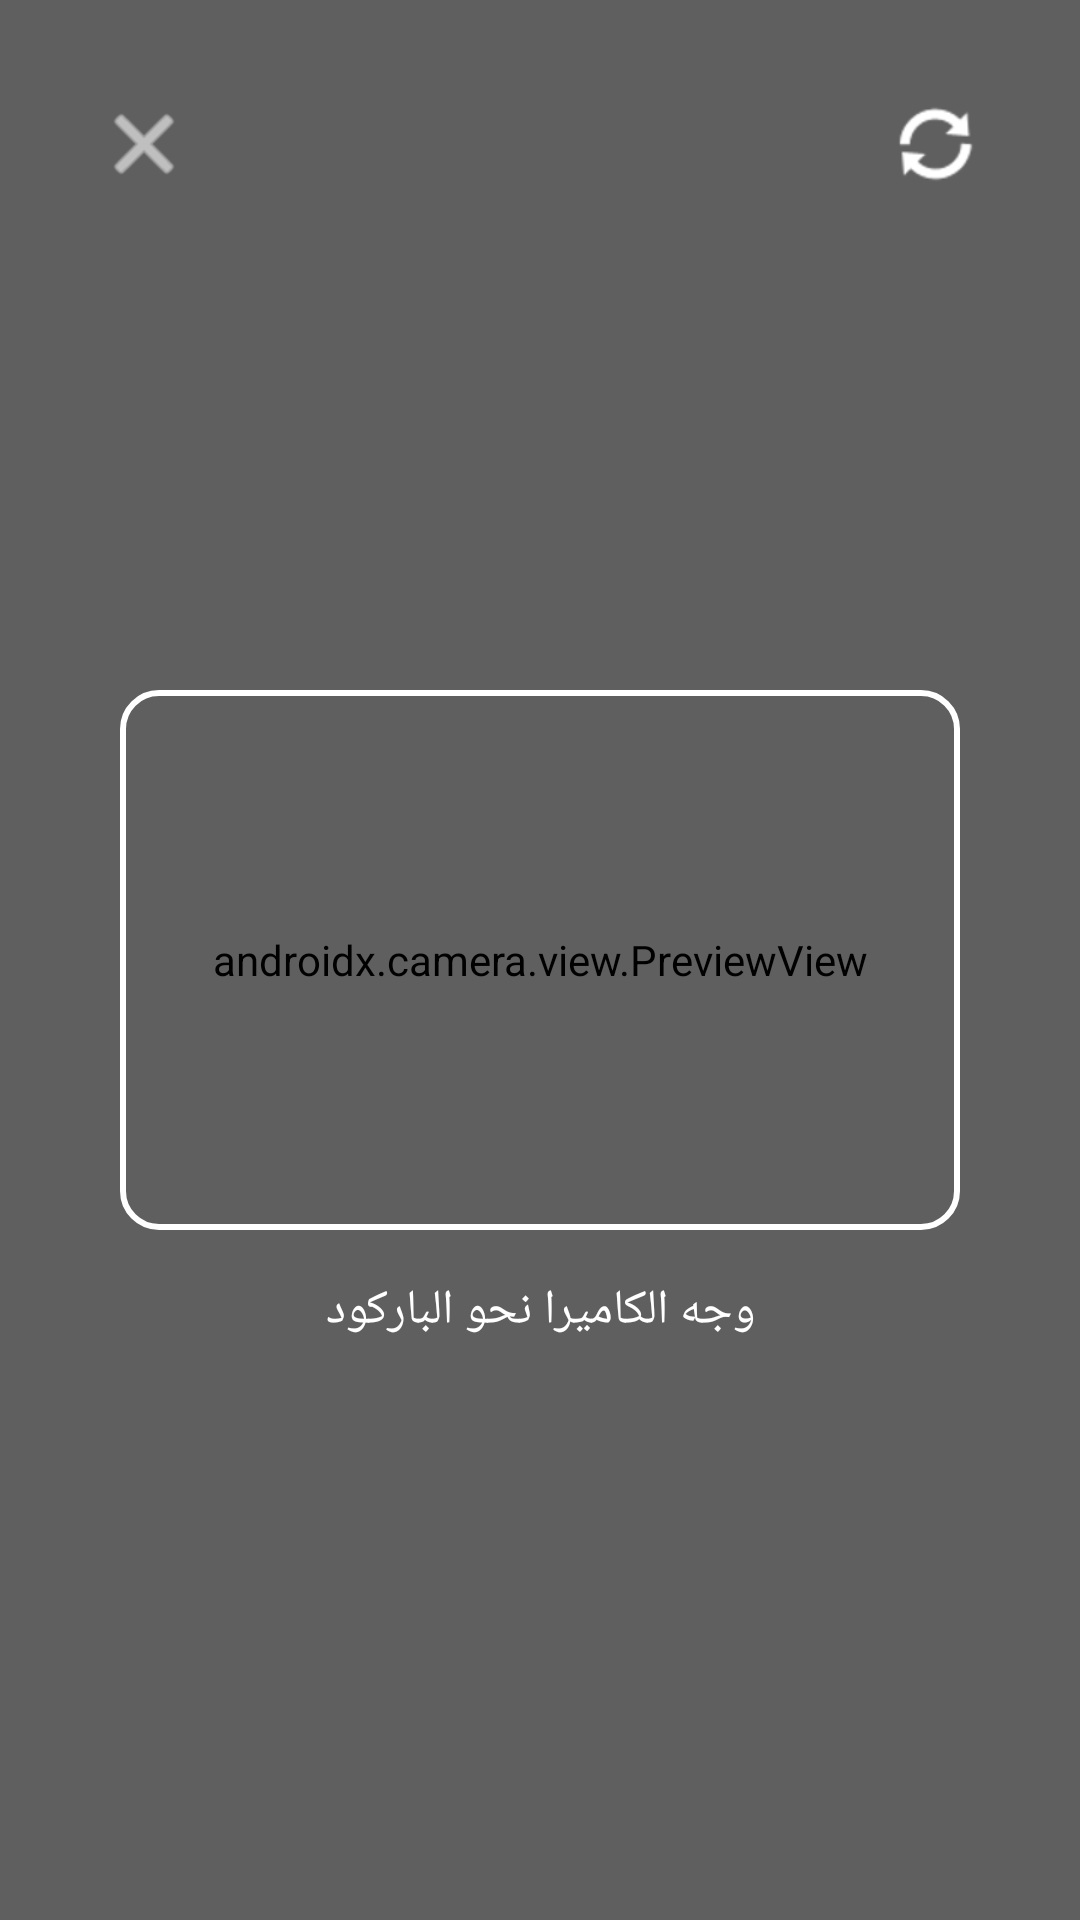

The Android layout XML behind this screen, and the referenced resources:
<!-- AndroidManifest.xml: application theme Theme.KMSPriceScanner -->
<!-- res/layout/activity_scanner.xml -->
<?xml version="1.0" encoding="utf-8"?>
<androidx.constraintlayout.widget.ConstraintLayout
    xmlns:android="http://schemas.android.com/apk/res/android"
    xmlns:app="http://schemas.android.com/apk/res-auto"
    xmlns:tools="http://schemas.android.com/tools"
    android:layout_width="match_parent"
    android:layout_height="match_parent"
    tools:context=".ScannerActivity">

    <androidx.camera.view.PreviewView
        android:id="@+id/viewFinder"
        android:layout_width="match_parent"
        android:layout_height="match_parent" />

    <View
        android:layout_width="match_parent"
        android:layout_height="match_parent"
        android:background="#40000000"/>

    <View
        android:id="@+id/scan_box"
        android:layout_width="280dp"
        android:layout_height="180dp"
        android:background="@drawable/scanner_border"
        app:layout_constraintBottom_toBottomOf="parent"
        app:layout_constraintLeft_toLeftOf="parent"
        app:layout_constraintRight_toRightOf="parent"
        app:layout_constraintTop_toTopOf="parent" />

    <TextView
        android:layout_width="wrap_content"
        android:layout_height="wrap_content"
        android:text="وجه الكاميرا نحو الباركود"
        android:textColor="#FFFFFF"
        android:textSize="16sp"
        android:layout_marginTop="16dp"
        app:layout_constraintTop_toBottomOf="@id/scan_box"
        app:layout_constraintLeft_toLeftOf="parent"
        app:layout_constraintRight_toRightOf="parent"/>

    <ImageButton
        android:id="@+id/btn_close_scanner"
        android:layout_width="48dp"
        android:layout_height="48dp"
        android:layout_margin="24dp"
        android:background="?attr/selectableItemBackgroundBorderless"
        android:src="@android:drawable/ic_menu_close_clear_cancel"
        app:tint="#FFFFFF"
        app:layout_constraintTop_toTopOf="parent"
        app:layout_constraintStart_toStartOf="parent"
        android:contentDescription="إغلاق" />
    <ImageButton
        android:id="@+id/btn_switch_camera"
        android:layout_width="48dp"
        android:layout_height="48dp"
        android:layout_margin="24dp"
        android:background="?attr/selectableItemBackgroundBorderless"
        android:src="@android:drawable/ic_popup_sync"
        app:tint="#FFFFFF"
        app:layout_constraintTop_toTopOf="parent"
        app:layout_constraintEnd_toEndOf="parent"
        android:contentDescription="تبديل الكاميرا" />

</androidx.constraintlayout.widget.ConstraintLayout>
<!-- resources referenced by this layout -->
<resources>
  <!-- drawable scanner_border (drawable) -->
  <shape xmlns:android="http://schemas.android.com/apk/res/android" android:shape="rectangle">
      <solid android:color="#00000000"/> >     <stroke android:width="2dp" android:color="#FFFFFF"/> >     <corners android:radius="12dp"/>
  </shape>
  <style name="Theme.KMSPriceScanner" parent="Theme.Material3.DayNight.NoActionBar">
          <item name="colorPrimary">@color/kms_blue</item>
          <item name="colorPrimaryVariant">@color/kms_dark</item>
          <item name="colorOnPrimary">@color/white</item>
  
          <item name="android:statusBarColor">#F5F7FA</item>
          <item name="android:windowLightStatusBar">true</item>
      </style>
  <color name="kms_blue">#1565C0</color>
  <color name="kms_dark">#37474F</color>
  <color name="white">#FFFFFFFF</color>
</resources>
